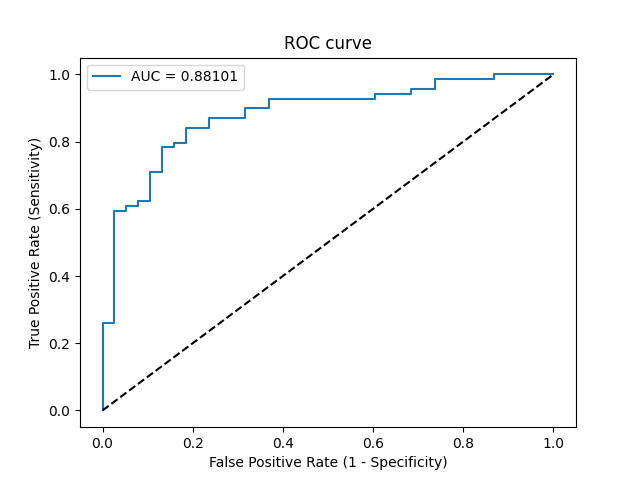

Values plotted in this chart, from the file beside it:
Threshold, Sensitivity, Specificity, NPV, PPV
inf, 0.0, 1.0, 0.3551, 0
1, 0.01449, 1.0, 0.3585, 1.0
0.9858, 0.2609, 1.0, 0.427, 1.0
0.984, 0.2609, 0.9737, 0.4205, 0.9474
0.8399, 0.5942, 0.9737, 0.5692, 0.9762
0.8325, 0.5942, 0.9474, 0.5625, 0.9535
0.8273, 0.6087, 0.9474, 0.5714, 0.9545
0.8117, 0.6087, 0.9211, 0.5645, 0.9333
0.7905, 0.6232, 0.9211, 0.5738, 0.9348
0.79, 0.6232, 0.8947, 0.5667, 0.9149
0.7732, 0.7101, 0.8947, 0.6296, 0.9245
0.7668, 0.7101, 0.8684, 0.6226, 0.9074
0.7184, 0.7826, 0.8684, 0.6875, 0.9153
0.6999, 0.7826, 0.8421, 0.6809, 0.9
0.6684, 0.7971, 0.8421, 0.6957, 0.9016
0.6275, 0.7971, 0.8158, 0.6889, 0.8871
0.6135, 0.8406, 0.8158, 0.7381, 0.8923
0.5984, 0.8406, 0.7632, 0.725, 0.8657
0.5876, 0.8696, 0.7632, 0.7632, 0.8696
0.5665, 0.8696, 0.6842, 0.7429, 0.8333
0.5323, 0.8986, 0.6842, 0.7879, 0.8378
0.5312, 0.8986, 0.6316, 0.7742, 0.8158
0.5293, 0.9275, 0.6316, 0.8276, 0.8205
0.4927, 0.9275, 0.3947, 0.75, 0.7356
0.4925, 0.942, 0.3947, 0.7895, 0.7386
0.4818, 0.942, 0.3158, 0.75, 0.7143
0.4606, 0.9565, 0.3158, 0.8, 0.7174
0.4567, 0.9565, 0.2632, 0.7692, 0.7021
0.4551, 0.9855, 0.2632, 0.9091, 0.7083
0.4193, 0.9855, 0.1316, 0.8333, 0.6733
0.4049, 1.0, 0.1316, 1.0, 0.6765
0.3691, 1.0, 0.0, 0, 0.6449
